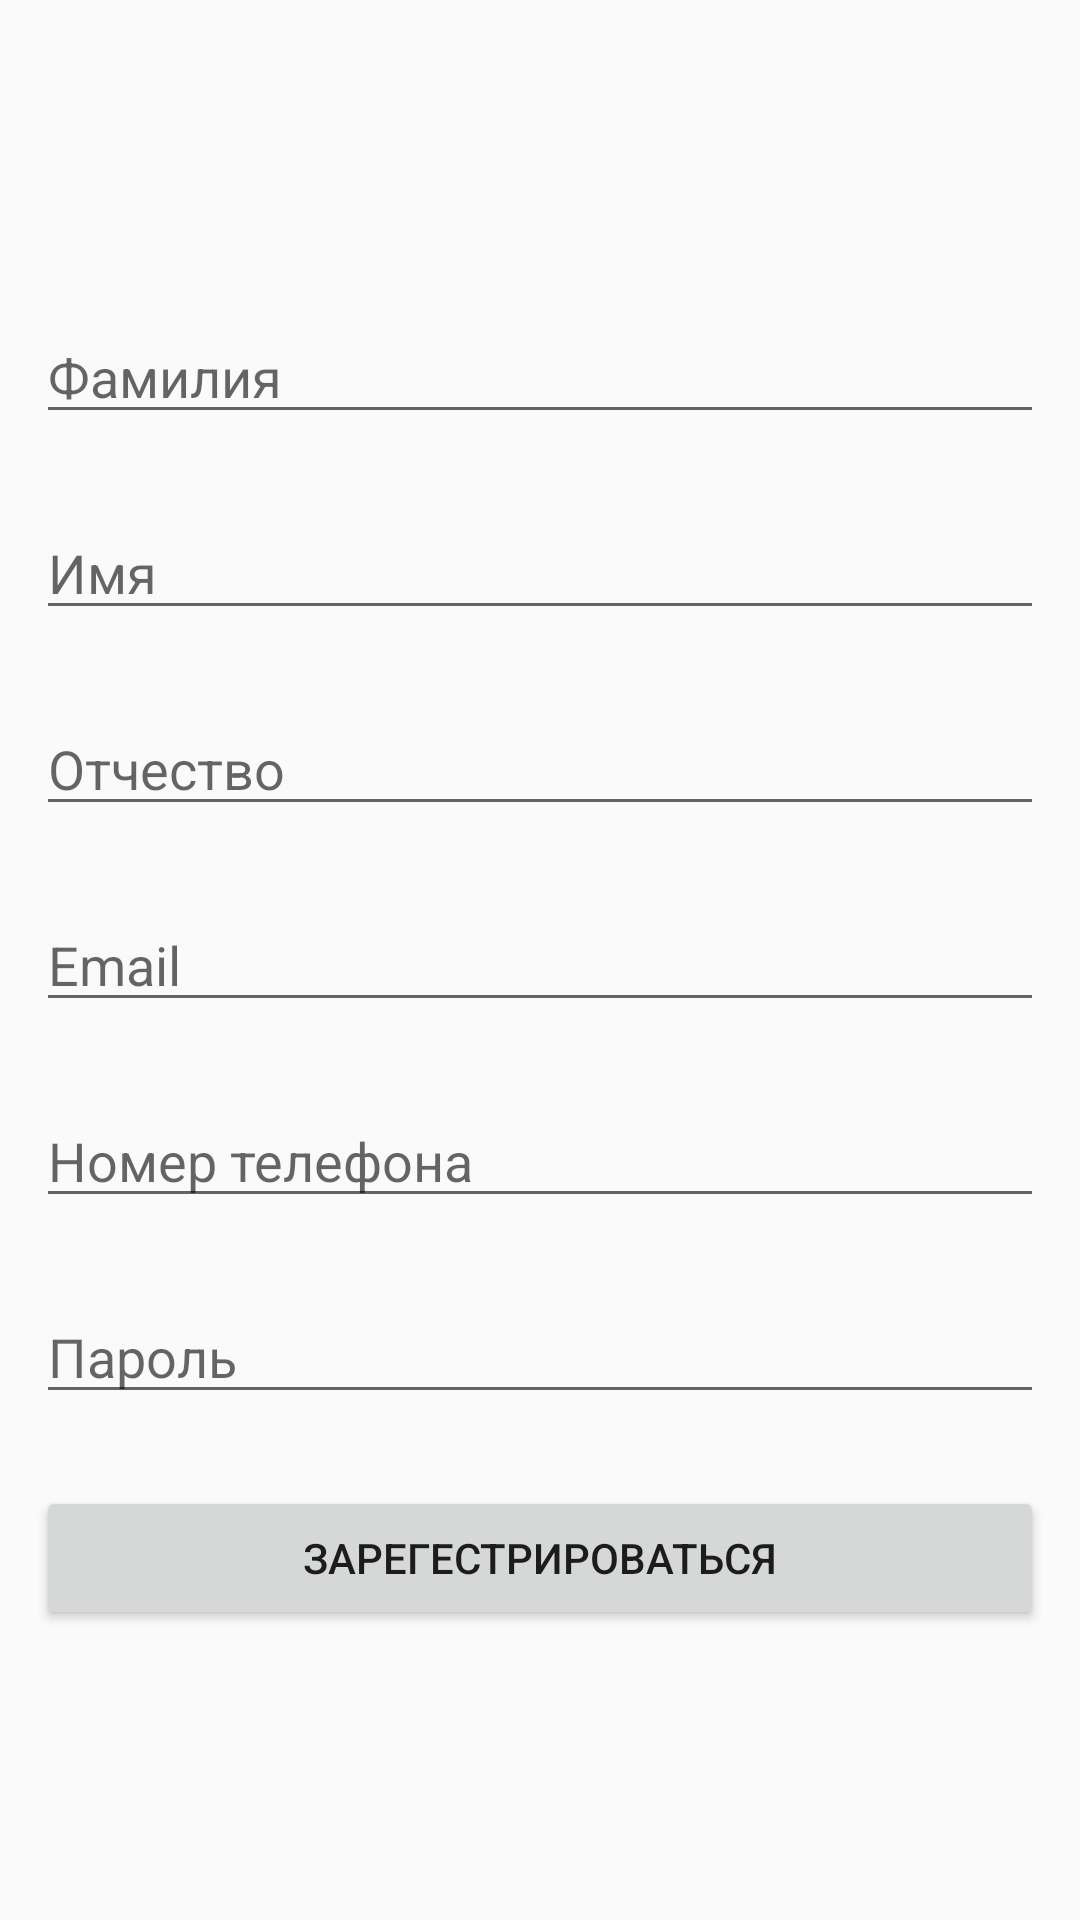

Reconstruct the res/layout file that produces this screen, plus the resources it refers to.
<!-- AndroidManifest.xml: application theme AppTheme.NoActionBar -->
<!-- res/layout/fragment_login_sign_up.xml -->
<?xml version="1.0" encoding="utf-8"?>
<androidx.constraintlayout.widget.ConstraintLayout xmlns:android="http://schemas.android.com/apk/res/android"
    xmlns:app="http://schemas.android.com/apk/res-auto"
    xmlns:tools="http://schemas.android.com/tools"
    android:layout_width="match_parent"
    android:layout_height="match_parent">

    <EditText
        android:id="@+id/register_last_name_field"
        android:layout_width="0dp"
        android:layout_height="wrap_content"
        android:layout_marginStart="12dp"
        android:layout_marginEnd="12dp"
        android:layout_marginBottom="24dp"
        android:hint="@string/last_name"
        app:layout_constraintBottom_toTopOf="@+id/register_first_name_field"
        app:layout_constraintEnd_toEndOf="parent"
        app:layout_constraintHorizontal_bias="0.5"
        app:layout_constraintStart_toStartOf="parent" />

    <EditText
        android:id="@+id/register_first_name_field"
        android:layout_width="0dp"
        android:layout_height="wrap_content"
        android:layout_marginStart="12dp"
        android:layout_marginEnd="12dp"
        android:layout_marginBottom="24dp"
        android:hint="@string/first_name"
        app:layout_constraintBottom_toTopOf="@+id/register_second_name_field"
        app:layout_constraintEnd_toEndOf="parent"
        app:layout_constraintHorizontal_bias="0.5"
        app:layout_constraintStart_toStartOf="parent" />

    <EditText
        android:id="@+id/register_second_name_field"
        android:layout_width="0dp"
        android:layout_height="wrap_content"
        android:layout_marginStart="12dp"
        android:layout_marginEnd="12dp"
        android:layout_marginBottom="24dp"
        android:hint="@string/second_name"
        app:layout_constraintBottom_toTopOf="@+id/register_email_field"
        app:layout_constraintEnd_toEndOf="parent"
        app:layout_constraintHorizontal_bias="0.5"
        app:layout_constraintStart_toStartOf="parent" />

    <EditText
        android:id="@+id/register_email_field"
        android:layout_width="0dp"
        android:layout_height="wrap_content"
        android:layout_marginStart="12dp"
        android:layout_marginEnd="12dp"
        android:hint="@string/email"
        app:layout_constraintBottom_toBottomOf="parent"
        app:layout_constraintEnd_toEndOf="parent"
        app:layout_constraintHorizontal_bias="0.5"
        app:layout_constraintStart_toStartOf="parent"
        app:layout_constraintTop_toTopOf="parent" />

    <EditText
        android:id="@+id/register_phone_field"
        android:layout_width="0dp"
        android:layout_height="wrap_content"
        android:layout_marginStart="12dp"
        android:layout_marginTop="24dp"
        android:layout_marginEnd="12dp"
        android:hint="@string/phone_number"
        android:inputType="phone"
        android:digits="1234567890"
        app:layout_constraintEnd_toEndOf="parent"
        app:layout_constraintHorizontal_bias="0.5"
        app:layout_constraintStart_toStartOf="parent"
        app:layout_constraintTop_toBottomOf="@+id/register_email_field" />

    <EditText
        android:id="@+id/register_password_field"
        android:layout_width="0dp"
        android:layout_height="wrap_content"
        android:inputType="textPassword"
        android:layout_marginStart="12dp"
        android:layout_marginEnd="12dp"
        android:layout_marginTop="24dp"
        android:hint="@string/password"
        app:layout_constraintEnd_toEndOf="parent"
        app:layout_constraintHorizontal_bias="0.5"
        app:layout_constraintStart_toStartOf="parent"
        app:layout_constraintTop_toBottomOf="@+id/register_phone_field" />

    <Button
        android:id="@+id/register_button"
        android:layout_width="0dp"
        android:layout_height="wrap_content"
        android:layout_marginStart="12dp"
        android:layout_marginEnd="12dp"
        android:layout_marginTop="24dp"
        android:text="@string/register"
        app:layout_constraintEnd_toEndOf="parent"
        app:layout_constraintHorizontal_bias="0.5"
        app:layout_constraintStart_toStartOf="parent"
        app:layout_constraintTop_toBottomOf="@+id/register_password_field" />
</androidx.constraintlayout.widget.ConstraintLayout>
<!-- resources referenced by this layout -->
<resources>
  <string name="email">Email</string>
  <string name="first_name">Имя</string>
  <string name="last_name">Фамилия</string>
  <string name="password">Пароль</string>
  <string name="phone_number">Номер телефона</string>
  <string name="register">Зарегестрироваться</string>
  <string name="second_name">Отчество</string>
  <style name="AppTheme.NoActionBar">
          <item name="windowActionBar">false</item>
          <item name="windowNoTitle">true</item>
      </style>
</resources>
